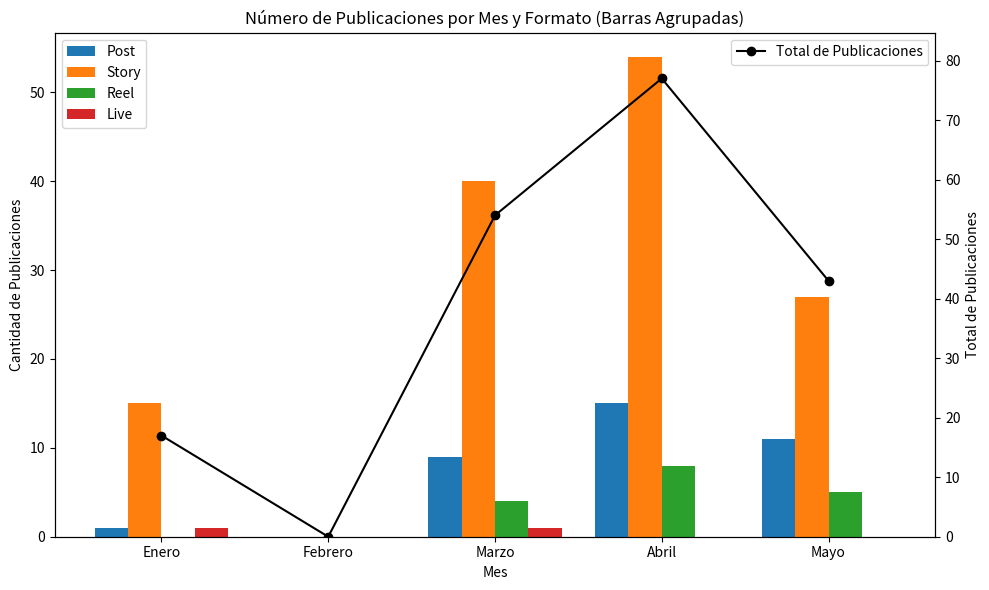
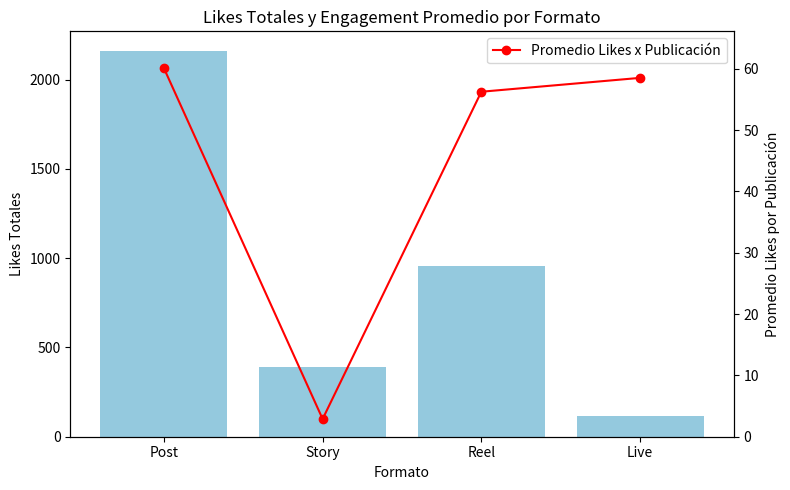

The matplotlib source for these figures, in order:
'''
RESUMEN NÚMERO DE PUBLICACIONES POR MES Y FORMATO DE PUBLICACIÓN
MES ---   POST --- STORY --- REEL --- LIVE
-------------------------------------------------------
ENERO      1        15        0        1
FEBRERO    0         0        0        0
MARZO      9        40        4        1
ABRIL     15        54        8        0 
MAYO      11        27        5        0
JUNIO     


RESUMEN	TOTAL LIKE Y FORMATO DE PUBLICACIÓN (POST, STORY, REEL & LIVE)
----------------------------		
POST  ---  STORY  ---  REEL  ---  LIVE
2163	   393	       956	      117
'''



import pandas as pd
import matplotlib.pyplot as plt
import seaborn as sns
import numpy as np

# Datos
data_pub = {
    'Mes': ['Enero', 'Febrero', 'Marzo', 'Abril', 'Mayo'],
    'Post': [1, 0, 9, 15, 11],
    'Story': [15, 0, 40, 54, 27],
    'Reel': [0, 0, 4, 8, 5],
    'Live': [1, 0, 1, 0, 0]
}

df_pub = pd.DataFrame(data_pub)

# Total publicaciones por formato y por mes
total_pub_format = df_pub[['Post', 'Story', 'Reel', 'Live']].sum()
df_pub['Total_Publicaciones'] = df_pub[['Post', 'Story', 'Reel', 'Live']].sum(axis=1)

# Likes
likes = {
    'Formato': ['Post', 'Story', 'Reel', 'Live'],
    'Likes': [2163, 393, 956, 117]
}
df_likes = pd.DataFrame(likes)

# Engagement promedio
engagement = []
for formato in df_likes['Formato']:
    total_pub = total_pub_format[formato]
    total_likes = df_likes.loc[df_likes['Formato'] == formato, 'Likes'].values[0]
    promedio = total_likes / total_pub if total_pub > 0 else 0
    engagement.append(round(promedio, 2))

df_likes['Promedio_Likes_x_Publicación'] = engagement

# ------------- Gráfico 1: Barras agrupadas + línea total correcta --------------
fig, ax1 = plt.subplots(figsize=(10,6))

bar_width = 0.2
x = np.arange(len(df_pub))

# Barras agrupadas
ax1.bar(x - 1.5*bar_width, df_pub['Post'], width=bar_width, label='Post')
ax1.bar(x - 0.5*bar_width, df_pub['Story'], width=bar_width, label='Story')
ax1.bar(x + 0.5*bar_width, df_pub['Reel'], width=bar_width, label='Reel')
ax1.bar(x + 1.5*bar_width, df_pub['Live'], width=bar_width, label='Live')

ax1.set_xticks(x)
ax1.set_xticklabels(df_pub['Mes'], rotation=0)
ax1.set_ylabel('Cantidad de Publicaciones')
ax1.set_xlabel('Mes')
ax1.set_title('Número de Publicaciones por Mes y Formato (Barras Agrupadas)')
ax1.legend(loc='upper left')

# Segundo eje para línea total
ax2 = ax1.twinx()
ax2.plot(x, df_pub['Total_Publicaciones'], color='black', marker='o', label='Total de Publicaciones')
ax2.set_ylabel('Total de Publicaciones')
ax2.set_ylim(0, max(df_pub['Total_Publicaciones']) * 1.1)  # Aquí forzamos que el eje empiece en 0
ax2.legend(loc='upper right')

plt.tight_layout()
plt.show()

# ------------- Gráfico 2: Likes totales + línea promedio likes corregida --------------
fig, ax1 = plt.subplots(figsize=(8,5))

sns.barplot(data=df_likes, x='Formato', y='Likes', ax=ax1, color='skyblue')
ax1.set_ylabel('Likes Totales')
ax1.set_xlabel('Formato')
ax1.set_title('Likes Totales y Engagement Promedio por Formato')
ax1.tick_params(axis='x', rotation=0)

# Segundo eje para promedio likes por publicación
ax2 = ax1.twinx()
x_pos = np.arange(len(df_likes))
ax2.plot(x_pos, df_likes['Promedio_Likes_x_Publicación'], color='red', marker='o', label='Promedio Likes x Publicación')
ax2.set_ylabel('Promedio Likes por Publicación')
ax2.set_ylim(0, max(df_likes['Promedio_Likes_x_Publicación']) * 1.1)  # Aquí forzamos que el eje empiece en 0
ax2.legend(loc='upper right')

plt.tight_layout()
plt.show()

# Impresión estadística
print("Total de publicaciones por formato:")
print(total_pub_format)
print("\nTotal de publicaciones por mes:")
print(df_pub[['Mes', 'Total_Publicaciones']])
print("\nResumen de Engagement:")
print(df_likes)
